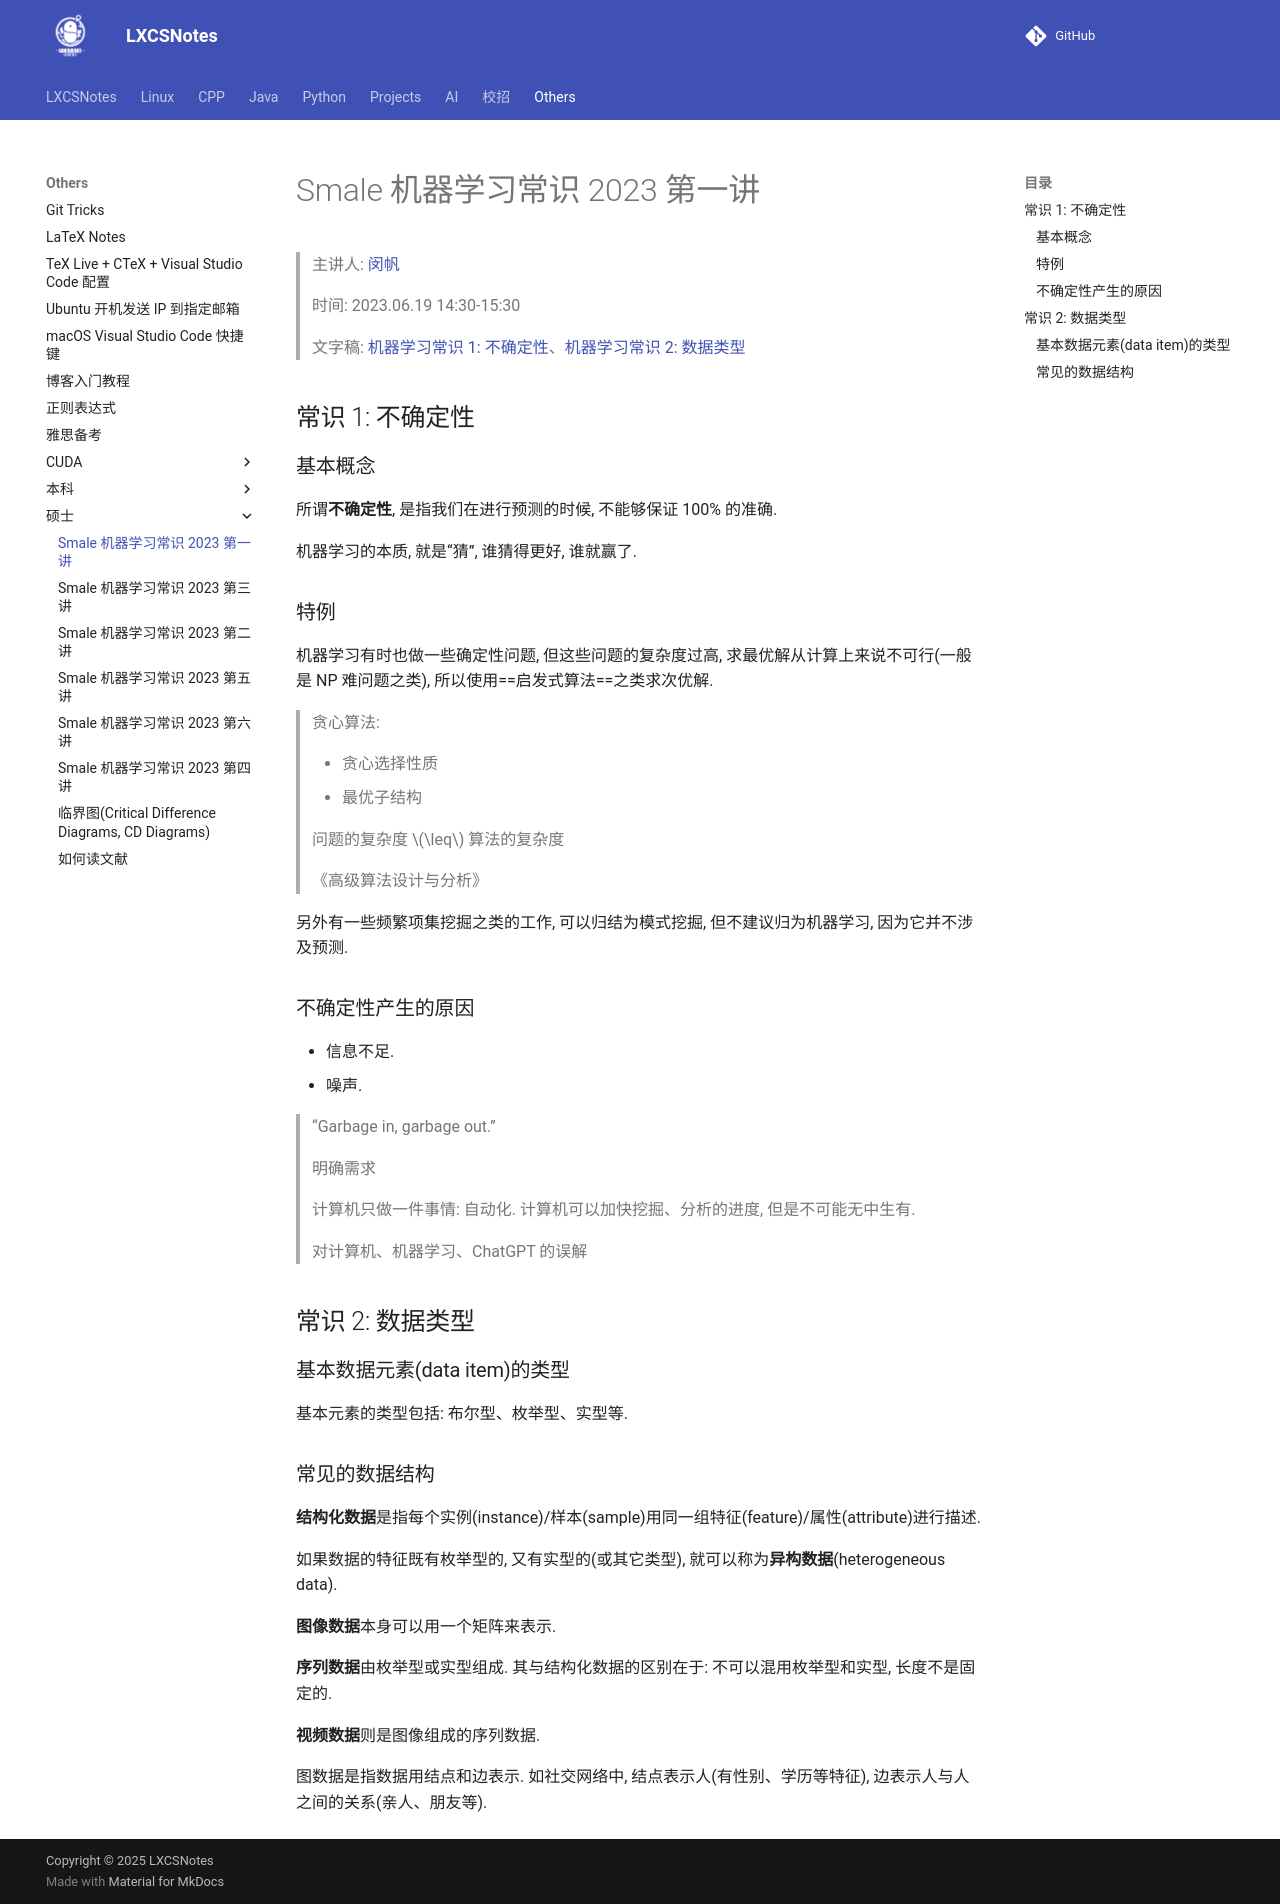

repository: A-Egoist/LXCSNotes · page: Others/硕士/Smale 机器学习常识 2023 第一讲/index.html · generator: mkdocs

# Smale 机器学习常识 2023 第一讲

>   主讲人: [闵帆](https://blog.csdn.net/minfanphd)
>
>   时间: 2023.06.19 14:30-15:30
>
>   文字稿: [机器学习常识 1: 不确定性](https://blog.csdn.net/minfanphd/article/details/130819757)、[机器学习常识 2: 数据类型](https://blog.csdn.net/minfanphd/article/details/130821668)

## 常识 1: 不确定性


### 基本概念

所谓**不确定性**, 是指我们在进行预测的时候, 不能够保证 100% 的准确.

机器学习的本质, 就是“猜”, 谁猜得更好, 谁就赢了.

### 特例

机器学习有时也做一些确定性问题, 但这些问题的复杂度过高, 求最优解从计算上来说不可行(一般是 NP 难问题之类), 所以使用==启发式算法==之类求次优解.

>   贪心算法:
>
>   *   贪心选择性质
>   *   最优子结构
>
>   问题的复杂度 $\leq$ 算法的复杂度
>
>   《高级算法设计与分析》

另外有一些频繁项集挖掘之类的工作, 可以归结为模式挖掘, 但不建议归为机器学习, 因为它并不涉及预测.

### 不确定性产生的原因

*   信息不足.
*   噪声.

>   “Garbage in, garbage out.”
>
>   明确需求
>
>   计算机只做一件事情: 自动化. 计算机可以加快挖掘、分析的进度, 但是不可能无中生有.
>
>   对计算机、机器学习、ChatGPT 的误解

## 常识 2: 数据类型

### 基本数据元素(data item)的类型

基本元素的类型包括: 布尔型、枚举型、实型等.

### 常见的数据结构

**结构化数据**是指每个实例(instance)/样本(sample)用同一组特征(feature)/属性(attribute)进行描述.

如果数据的特征既有枚举型的, 又有实型的(或其它类型), 就可以称为**异构数据**(heterogeneous data).

**图像数据**本身可以用一个矩阵来表示.

**序列数据**由枚举型或实型组成. 其与结构化数据的区别在于: 不可以混用枚举型和实型, 长度不是固定的.

**视频数据**则是图像组成的序列数据.

图数据是指数据用结点和边表示. 如社交网络中, 结点表示人(有性别、学历等特征), 边表示人与人之间的关系(亲人、朋友等).
